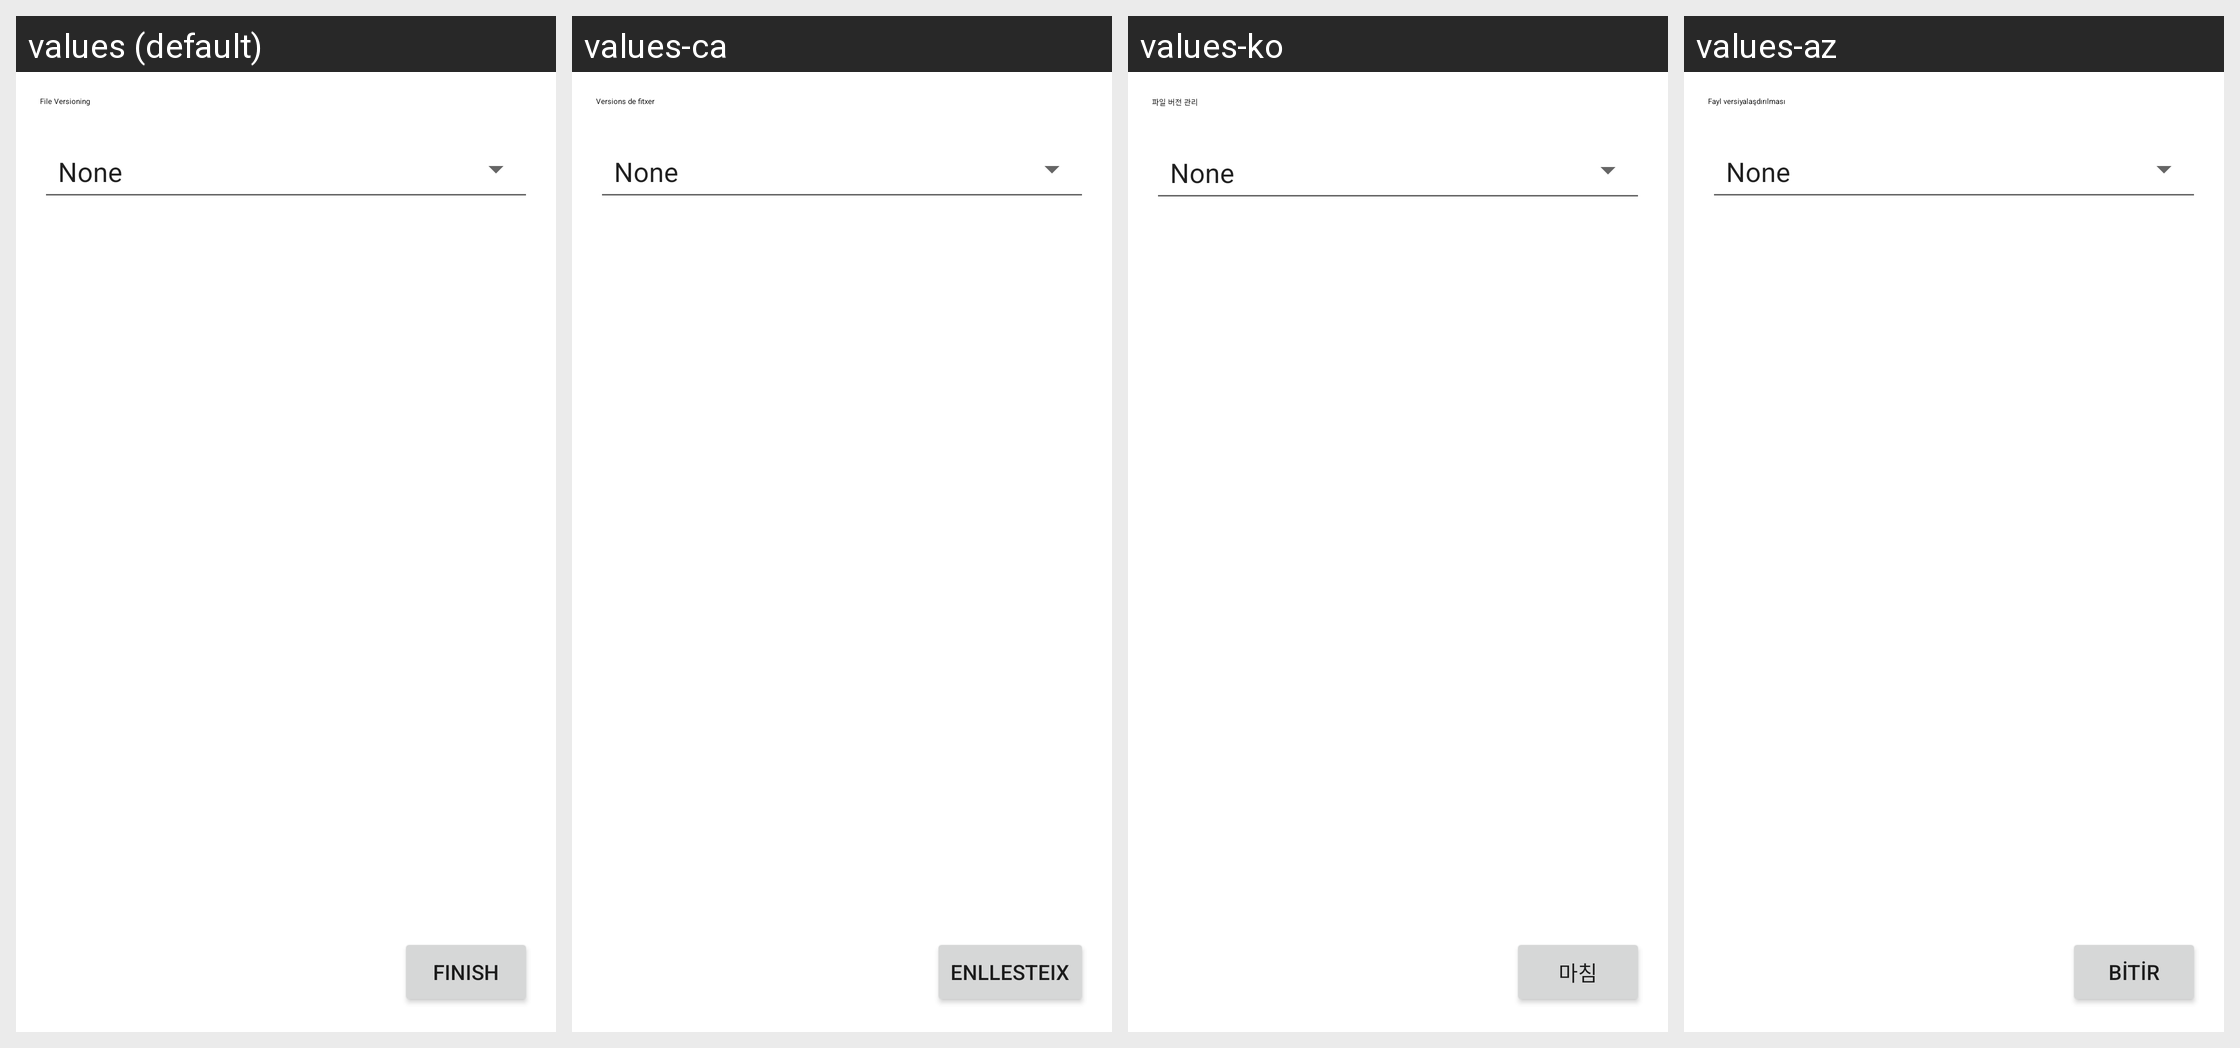

Locale-by-locale string values for the Android screen shown in this grid:
Android screen res/layout/fragment_versioning_dialog.xml rendered under 4 locales, left to right: values (default), values-ca, values-ko, values-az. Device: Nexus 5 (rendered at 1080×1920; each locale shown at half size, 540×960, under a caption strip naming it); theme ApplicationTheme.
Other locales in the repository, not shown: values-ar, values-be, values-bg, values-ckb, values-cs, values-da, values-de, values-el, values-es, values-et, values-fi, values-fr, values-gl, values-hu, values-in, values-it, values-iw, values-ja, values-nb, values-nl, values-pl, values-pt, values-ro, values-ru, values-sk, values-sl, values-sr, values-sv, values-tr, values-vi, values-zh-rCN, values-zh-rTW.
Strings drawn on this screen, with the default value and each locale's value (text and hints the layout hard-codes, and strings that could not be matched under every locale, appear in the picture but are not listed):

file_versioning
  values: File Versioning
  values-ca: Versions de fitxer
  values-ko: 파일 버전 관리
  values-az: Fayl versiyalaşdırılması

finish
  values: Finish
  values-ca: Enllesteix
  values-ko: 마침
  values-az: Bitir
